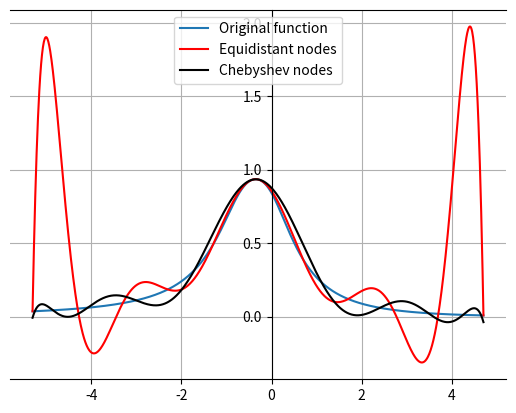

The matplotlib source for this figure:
from math import prod
from matplotlib import pyplot as plt
import numpy as np

# Functions to generate variables for the functions or the nodes for the interpolation
def generate_xes(a, b, n):
    #vars for the function graph
    x=np.linspace(a,b,1000)
    #classic interpolation nodes
    x_int=(np.linspace(a,b,n+1))
    #Chebyshev nodes
    x_ch=[((b-a)/2)*np.cos(np.pi*(2*i+1)/(2*n+2))+((a+b)/2) for i in range(n+1)]
    res = { "function": x, "interpolation": x_int, "chebyshev": x_ch }
    return res

# The function we are approximating via interpolation
def test_function(x, f):
    return([f(i) for i in x])

# Newton interpolation function
def interpolate(x, y):
    newton_table = [[y[len(y)-i]]+[0]*(i-1) for i in range(len(y), 0, -1)]
    for i in range(len(y)-2, -1, -1):
        for j in range(1, len(newton_table[i])):
            newton_table[i][j]=(newton_table[i+1][j-1]-newton_table[i][j-1])/(x[i+j]-x[i])
    return [lambda z: newton_table[0][0]+sum([newton_table[0][i]*prod([(z-x[j]) for j in range(i)]) for i in range(1, len(newton_table[0]))]), newton_table[0]]

# Function for the interpolation error
def compute_error(x_test, f_true, f_int):
    f_true = test_function(x_test, f_true)
    f_int = test_function(x_test, f_int)
    return (np.abs(np.array(f_true) - np.array(f_int)))

# main 

fout = open("nodes.txt", "w")
fout2 = open("errors.txt", "w")
fout3 = open("x_and_ys.txt", "w")
fields = generate_xes(-5.3, 4.7, 10)
fout.write("Different interpolation points:\n")
fout.write("interpolation:\n"+str(fields["interpolation"]))
fout.write("\nChebyshev:\n"+str(fields["chebyshev"]))
fu = lambda x: 25/(1+3*x**2)
fsi = lambda x: np.sin(1/(x**2+np.exp(x)))

interpol = interpolate(fields["interpolation"], test_function(fields["interpolation"], fsi))
cheburashka = interpolate(fields["chebyshev"], test_function(fields["chebyshev"], fsi))

fout3.write(f'Int:\nx:\n{fields["interpolation"]}\ny:\n{interpol[1]}\n')
fout3.write(f'Cheb:\nx:\n{fields["chebyshev"]}\ny:\n{cheburashka[1]}\n')

err_int = compute_error(fields["interpolation"], fsi, interpol[0])
err_cheb = compute_error(fields["chebyshev"], fsi, cheburashka[0])

fout2.write("Interpolation:\n")
fout2.write(str(err_int))
fout2.write(f"\nsum: {sum(err_int)}")
fout2.write("\nChebyshev:\n")
fout2.write(str(err_cheb))
fout2.write(f"\nsum: {sum(err_cheb)}")

plt.plot(fields["function"], test_function(fields["function"], fsi))
plt.plot(fields["function"], test_function(fields["function"], interpol[0]), color="red")
plt.plot(fields["function"], test_function(fields["function"], cheburashka[0]), color="black")
plt.gca().spines['left'].set_position(('zero'))
plt.gca().spines['right'].set_color('none')
plt.legend(["Original function", "Equidistant nodes", "Chebyshev nodes"])
plt.grid()
plt.show()
